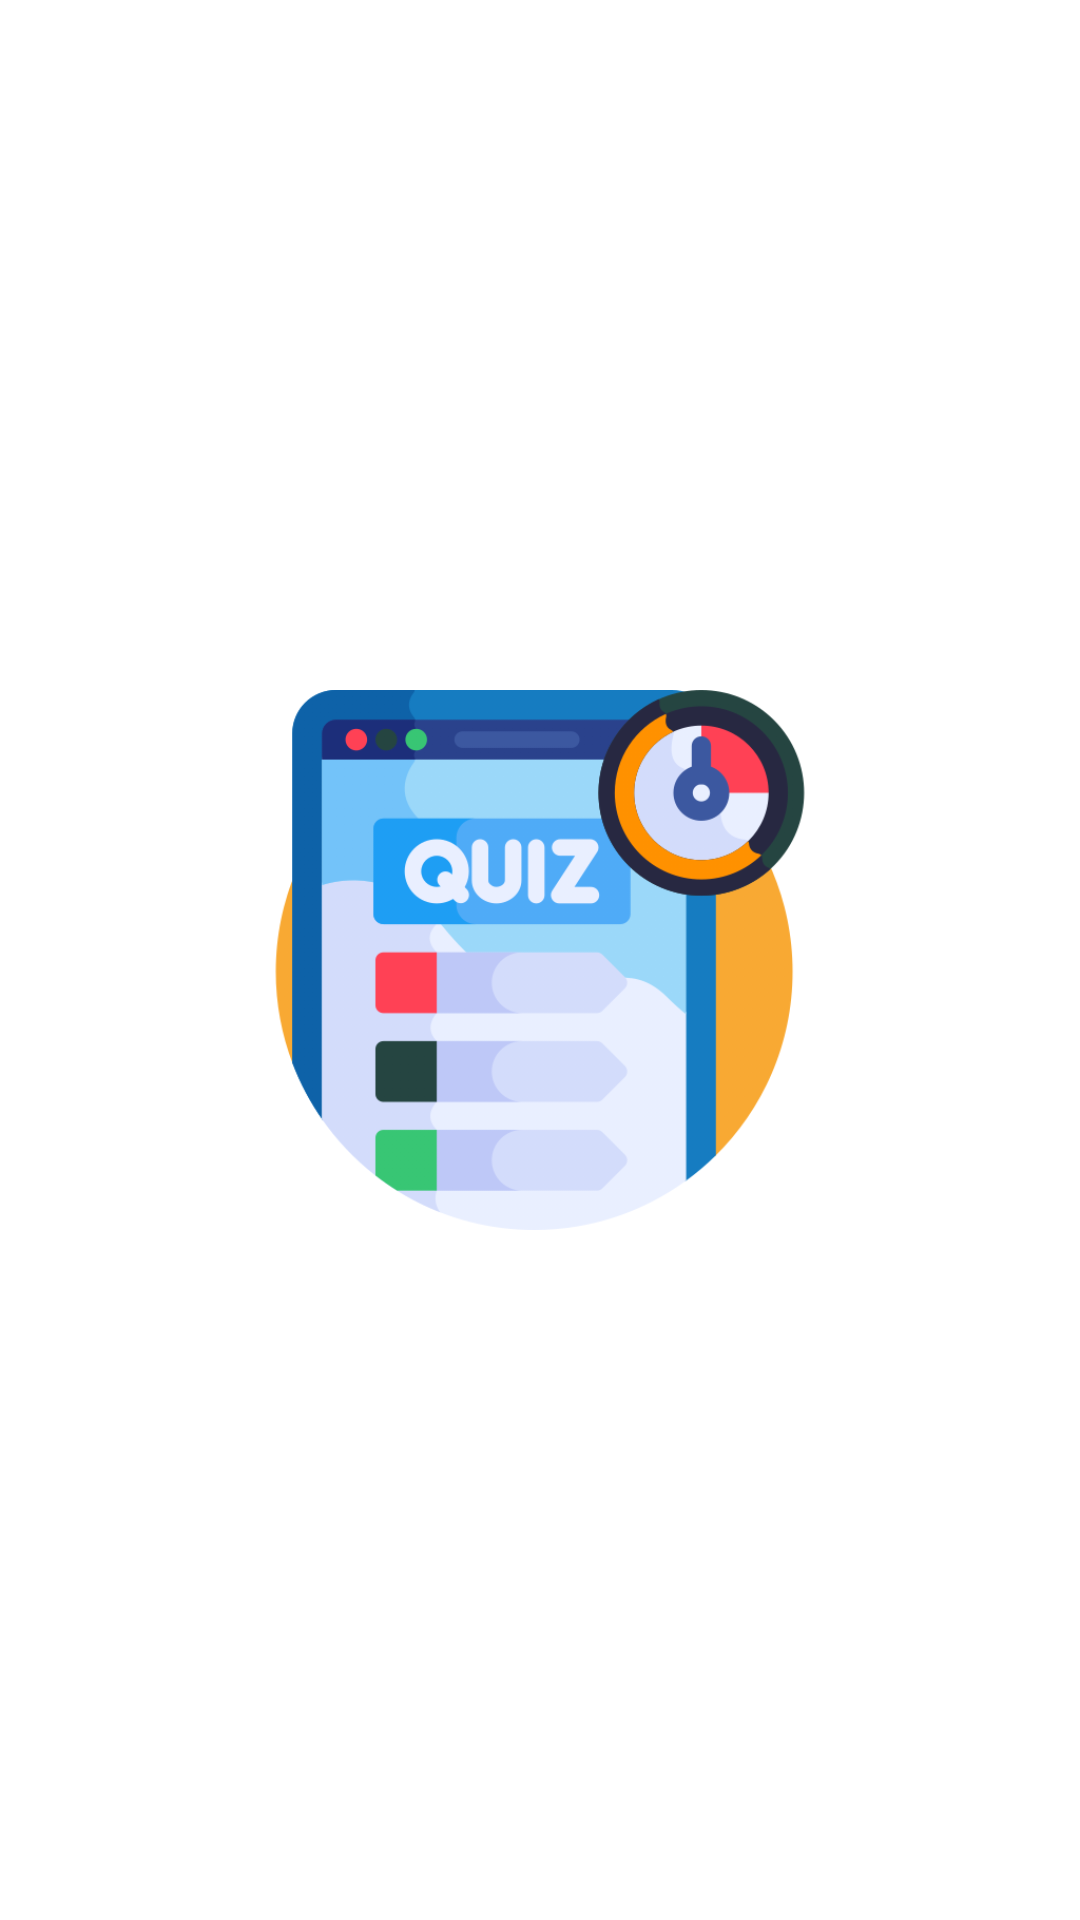

Produce the Android XML layout that renders to this screen, including the resource entries it uses.
<!-- AndroidManifest.xml: application theme Theme.QuizApp -->
<!-- res/layout/fragment_main_splash.xml -->
<?xml version="1.0" encoding="utf-8"?>
<LinearLayout xmlns:android="http://schemas.android.com/apk/res/android"
    xmlns:tools="http://schemas.android.com/tools"
    android:layout_width="match_parent"
    android:layout_height="match_parent"
    android:foregroundGravity="center"
    android:gravity="center"
    android:orientation="vertical"
    tools:context=".fragments.MainSplashFragment">

    <ImageView
        android:id="@+id/appLogoSplashMain"
        android:layout_width="wrap_content"
        android:layout_height="180dp"
        android:layout_margin="20dp"
        android:src="@drawable/quizlogo" />
</LinearLayout>
<!-- resources referenced by this layout -->
<resources>
  <!-- drawable quizlogo: png bitmap (drawable-v24, 57629 bytes) -->
  <style name="Theme.QuizApp" parent="Theme.MaterialComponents.DayNight.NoActionBar">
          
          <item name="colorPrimary">@color/purple_500</item>
          <item name="colorPrimaryVariant">@color/purple_700</item>
          <item name="colorOnPrimary">@color/white</item>
          
          <item name="colorSecondary">@color/teal_200</item>
          <item name="colorSecondaryVariant">@color/teal_700</item>
          <item name="colorOnSecondary">@color/black</item>
          
          <item name="android:statusBarColor">?attr/colorPrimaryVariant</item>
          
      </style>
  <color name="purple_500">#344955</color>
  <color name="purple_700">#232F34</color>
  <color name="white">#FFFFFFFF</color>
  <color name="teal_200">#F8A933</color>
  <color name="teal_700">#D3891B</color>
  <color name="black">#FF000000</color>
</resources>
